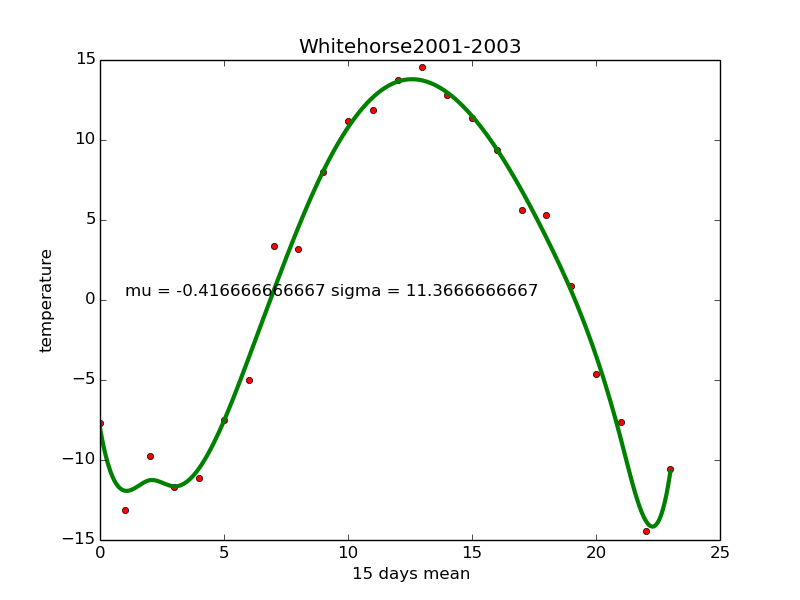

The data file committed next to this chart (first rows):
PST, Max TemperatureC, Mean TemperatureC, Min TemperatureC, Dew PointC, MeanDew PointC, Min DewpointC, Max Humidity, Mean Humidity, Min Humidity, Max Sea Level PressurehPa, Mean Sea Level PressurehPa, Min Sea Level PressurehPa, Max VisibilityKm, Mean VisibilityKm, Min VisibilitykM, Max Wind SpeedKm/h, Mean Wind SpeedKm/h, Max Gust SpeedKm/h, Precipitationmm, CloudCover, Events, WindDirDegrees<br />
2001-1-1, -3, -6, -8, -8, -9, -12, 86, 75, 68, 1010, 1008, 1007, , , , 29, 19, , 0.00, 5, , 179<br />
2001-1-2, -2, -4, -6, -5, -7, -9, 86, 80, 74, 1007, 1003, 995, 10, 3, 1, 32, 18, , 0.00, 6, Snow, 175<br />
2001-1-3, 3, -2, -6, -1, -3, -8, 93, 80, 60, 996, 988, 983, 24, 7, 2, 34, 16, 48, 0.00, 7, Rain-Snow, 172<br />
2001-1-4, 1, -2, -6, -4, -7, -9, 80, 71, 64, 1004, 1000, 992, , , , 29, 21, 40, 0.00, 6, Snow, 165<br />
2001-1-5, -5, -7, -10, -8, -9, -13, 86, 81, 74, 1003, 992, 988, 32, 18, 3, 13, 5, , 0.00, 7, Snow, 207<br />
2001-1-6, 1, -6, -11, -4, -7, -14, 79, 69, 55, 1007, 1004, 1001, , , , 45, 19, 47, 0.00, 5, , 166<br />
2001-1-7, 3, 1, 0, -2, -4, -6, 75, 65, 56, 1000, 990, 983, , , , 55, 40, 71, 0.00, 7, , 170<br />
2001-1-8, 2, -1, -4, -3, -6, -8, 75, 69, 55, 991, 986, 982, 32, 32, 32, 27, 23, , 0.00, 5, Snow, 171<br />
2001-1-9, -2, -6, -8, -7, -9, -13, 80, 70, 63, 995, 991, 988, 32, 21, 6, 34, 23, , 0.00, 5, Snow, 183<br />
2001-1-10, -9, -13, -18, -14, -18, -22, 79, 73, 66, 1015, 1004, 995, , , , 10, 5, , 0.00, 6, Snow, 346<br />
2001-1-11, -11, -14, -18, -15, -19, -23, 79, 70, 66, 1023, 1021, 1016, , , , 37, 11, 52, 0.00, 6, , 178<br />
2001-1-12, -9, -13, -16, -14, -17, -20, 72, 66, 58, 1020, 1012, 1008, , , , 48, 37, 66, 0.00, 7, , 175<br />
2001-1-13, -4, -7, -9, -9, -11, -13, 74, 72, 68, 1017, 1013, 1009, , , , 39, 29, 47, 0.00, 5, , 181<br />
2001-1-14, 0, -3, -6, -5, -8, -10, 74, 71, 64, 1022, 1020, 1017, , , , 34, 29, 52, 0.00, 7, , 172<br />
2001-1-15, 3, 1, 0, -3, -4, -6, 70, 68, 60, 1017, 1015, 1012, , , , 45, 27, 52, 0.00, 4, , 155<br />
2001-1-16, 4, -2, -8, -7, -9, -12, 79, 66, 45, 1020, 1018, 1013, , , , 27, 16, 40, 0.00, 3, , 171<br />
2001-1-17, 0, -3, -7, -3, -7, -11, 86, 79, 74, 1019, 1012, 1009, 32, 16, 6, 40, 27, 52, 0.00, 6, Snow, 177<br />
2001-1-18, 2, 0, -2, -4, -6, -6, 75, 69, 60, 1013, 1008, 1002, , , , 34, 27, 45, 0.00, 5, , 175<br />
2001-1-19, 0, -2, -4, -6, -7, -8, 74, 70, 64, 1009, 1006, 1004, , , , 37, 26, , 0.00, 3, , 175<br />
2001-1-20, -4, -8, -12, -9, -12, -15, 79, 75, 68, 1009, 1007, 1005, , , , 29, 14, 27, 0.00, 4, , 166<br />
2001-1-21, -5, -8, -11, -9, -12, -15, 80, 73, 68, 1012, 1010, 1006, , , , 40, 29, 45, 0.00, 3, , 173<br />
2001-1-22, -1, -4, -7, -5, -7, -10, 86, 76, 64, 1015, 1012, 1007, 32, 21, 3, 32, 24, , 0.00, 6, Snow, 168<br />
2001-1-23, -1, -3, -4, -4, -6, -6, 93, 80, 74, 1011, 1010, 1009, 5, 5, 5, 34, 19, 34, 0.00, 7, , 181<br />
2001-1-24, -7, -10, -13, -8, -11, -16, 93, 84, 73, 1017, 1016, 1012, 32, 10, 0, 34, 11, , 0.00, 6, Fog, 191<br />
2001-1-25, -5, -8, -10, -8, -11, -13, 86, 79, 73, 1020, 1018, 1016, , , , 40, 31, 50, 0.00, 3, , 170<br />
2001-1-26, 0, -4, -8, -5, -8, -11, 80, 74, 60, 1019, 1015, 1008, , , , 34, 19, , 0.00, 6, , 165<br />
2001-1-27, 1, -1, -2, -2, -3, -5, 93, 83, 69, 1008, 998, 992, 32, 11, 1, 32, 24, 42, 0.00, 8, Snow, 168<br />
2001-1-28, 2, -2, -6, -3, -6, -8, 93, 86, 65, 1002, 999, 993, 32, 6, 2, 23, 8, , 0.00, 8, Snow, 318<br />
2001-1-29, -5, -11, -17, -8, -12, -21, 86, 80, 72, 1006, 1003, 1002, 32, 14, 2, 11, 2, , 0.00, 6, Snow, 158<br />
2001-1-30, -9, -17, -24, -12, -22, -28, 86, 74, 65, 1015, 1012, 1006, 32, 9, 1, 34, 2, , 0.00, 3, Fog-Snow, 182<br />
2001-1-31, 0, -4, -9, -2, -6, -12, 87, 80, 74, 1009, 998, 994, 32, 10, 1, 47, 32, 64, 0.00, 7, Snow, 169<br />
2001-2-1, 2, -4, -11, -3, -7, -15, 80, 70, 41, 1002, 999, 995, 32, 32, 32, 27, 18, , 0.00, 4, , 177<br />
2001-2-2, -4, -7, -10, -7, -10, -14, 80, 77, 68, 1000, 998, 998, 32, 19, 3, 26, 3, , 0.00, 7, Fog-Snow, 168<br />
2001-2-3, -3, -9, -15, -7, -11, -19, 86, 73, 47, 1020, 1010, 1000, 16, 16, 16, 27, 13, , 0.00, 5, , 265<br />
2001-2-4, -7, -12, -18, -13, -17, -21, 79, 71, 63, 1026, 1022, 1020, , , , 27, 8, , 0.00, 2, , 163<br />
2001-2-5, -10, -16, -22, -16, -23, -28, 78, 66, 59, 1035, 1032, 1026, , , , 10, 3, , 0.00, 2, , 167<br />
2001-2-6, -12, -18, -22, -17, -21, -28, 73, 65, 59, 1035, 1029, 1023, 32, 32, 32, 29, 10, , 0.00, 4, , 168<br />
2001-2-7, -9, -11, -12, -13, -14, -17, 79, 73, 67, 1022, 1020, 1018, 32, 12, 2, 34, 19, 37, 0.00, 7, Snow, 192<br />
2001-2-8, -11, -16, -23, -15, -19, -27, 73, 70, 66, 1024, 1022, 1020, 24, 15, 6, 21, 13, , 0.00, 5, Snow, 328<br />
2001-2-9, -14, -19, -23, -19, -22, -27, 72, 67, 60, 1024, 1018, 1014, 32, 12, 4, 21, 8, , 0.00, 5, Snow, 341<br />
2001-2-10, -11, -14, -19, -18, -21, -25, 72, 63, 57, 1028, 1027, 1024, 32, 21, 10, 23, 14, , 0.00, 4, Snow, 292<br />
2001-2-11, -14, -18, -21, -20, -24, -27, 65, 59, 56, 1027, 1024, 1022, , , , 37, 24, , 0.00, 4, , 183<br />
2001-2-12, -7, -12, -16, -12, -18, -22, 73, 62, 56, 1022, 1017, 1014, 5, 5, 5, 40, 26, 55, 0.00, 6, Snow, 192<br />
2001-2-13, -8, -11, -14, -11, -14, -19, 79, 70, 53, 1033, 1025, 1018, 32, 9, 1, 32, 19, , 0.00, 7, Snow, 345<br />
2001-2-14, -10, -17, -23, -19, -23, -28, 72, 63, 49, 1043, 1041, 1034, , , , 19, 8, , 0.00, 1, , 319<br />
2001-2-15, -11, -19, -28, -18, -25, -34, 64, 59, 54, 1042, 1039, 1034, , , , 32, 8, , 0.00, 2, Fog, 181<br />
2001-2-16, -10, -14, -19, -18, -21, -24, 66, 59, 53, 1034, 1029, 1025, , , , 27, 18, , 0.00, 6, , 172<br />
2001-2-17, -10, -18, -25, -18, -23, -31, 66, 60, 53, 1026, 1024, 1023, , , , 23, 11, , 0.00, 3, , 158<br />
2001-2-18, -12, -19, -27, -20, -27, -33, 71, 59, 48, 1027, 1026, 1025, , , , 3, 0, , 0.00, 2, , 160<br />
2001-2-19, -8, -14, -21, -17, -21, -27, 66, 58, 49, 1027, 1023, 1021, , , , 29, 10, , 0.00, 3, , 164<br />
2001-2-20, -8, -17, -25, -17, -24, -31, 67, 58, 49, 1027, 1025, 1023, , , , 11, 3, , 0.00, 3, , 170<br />
2001-2-21, -7, -11, -15, -12, -17, -21, 79, 64, 53, 1027, 1026, 1025, 32, 20, 10, 14, 3, , 0.00, 7, Snow, 353<br />
2001-2-22, -5, -10, -15, -12, -14, -20, 79, 66, 46, 1028, 1027, 1026, 32, 23, 8, 16, 8, , 0.00, 5, Snow, 329<br />
2001-2-23, -9, -16, -22, -16, -21, -28, 73, 64, 57, 1027, 1022, 1016, 32, 18, 3, 11, 2, , 0.00, 5, Snow, 336<br />
2001-2-24, -12, -14, -17, -16, -21, -24, 73, 61, 48, 1017, 1016, 1015, 24, 9, 3, 21, 11, , 0.00, 6, Snow, 334<br />
2001-2-25, -14, -17, -20, -22, -25, -28, 55, 50, 44, 1020, 1018, 1016, , , , 40, 29, 55, 0.00, 5, Snow, 162<br />
2001-2-26, 4, -6, -14, -5, -10, -22, 69, 61, 49, 1017, 1011, 1004, , , , 47, 34, 64, 0.00, 5, Snow, 168<br />
2001-2-27, 3, 1, -2, -2, -4, -13, 81, 67, 33, 1003, 992, 989, 32, 16, 8, 47, 34, 64, 0.00, 5, Snow, 162<br />
2001-2-28, 2, -1, -4, -6, -8, -12, 74, 59, 44, 1000, 994, 992, , , , 29, 18, , 0.00, 5, , 165<br />
2001-3-1, -1, -6, -9, -9, -11, -14, 73, 64, 55, 1001, 999, 996, , , , 26, 13, , 0.00, 5, , 169<br />
... 322 more rows
